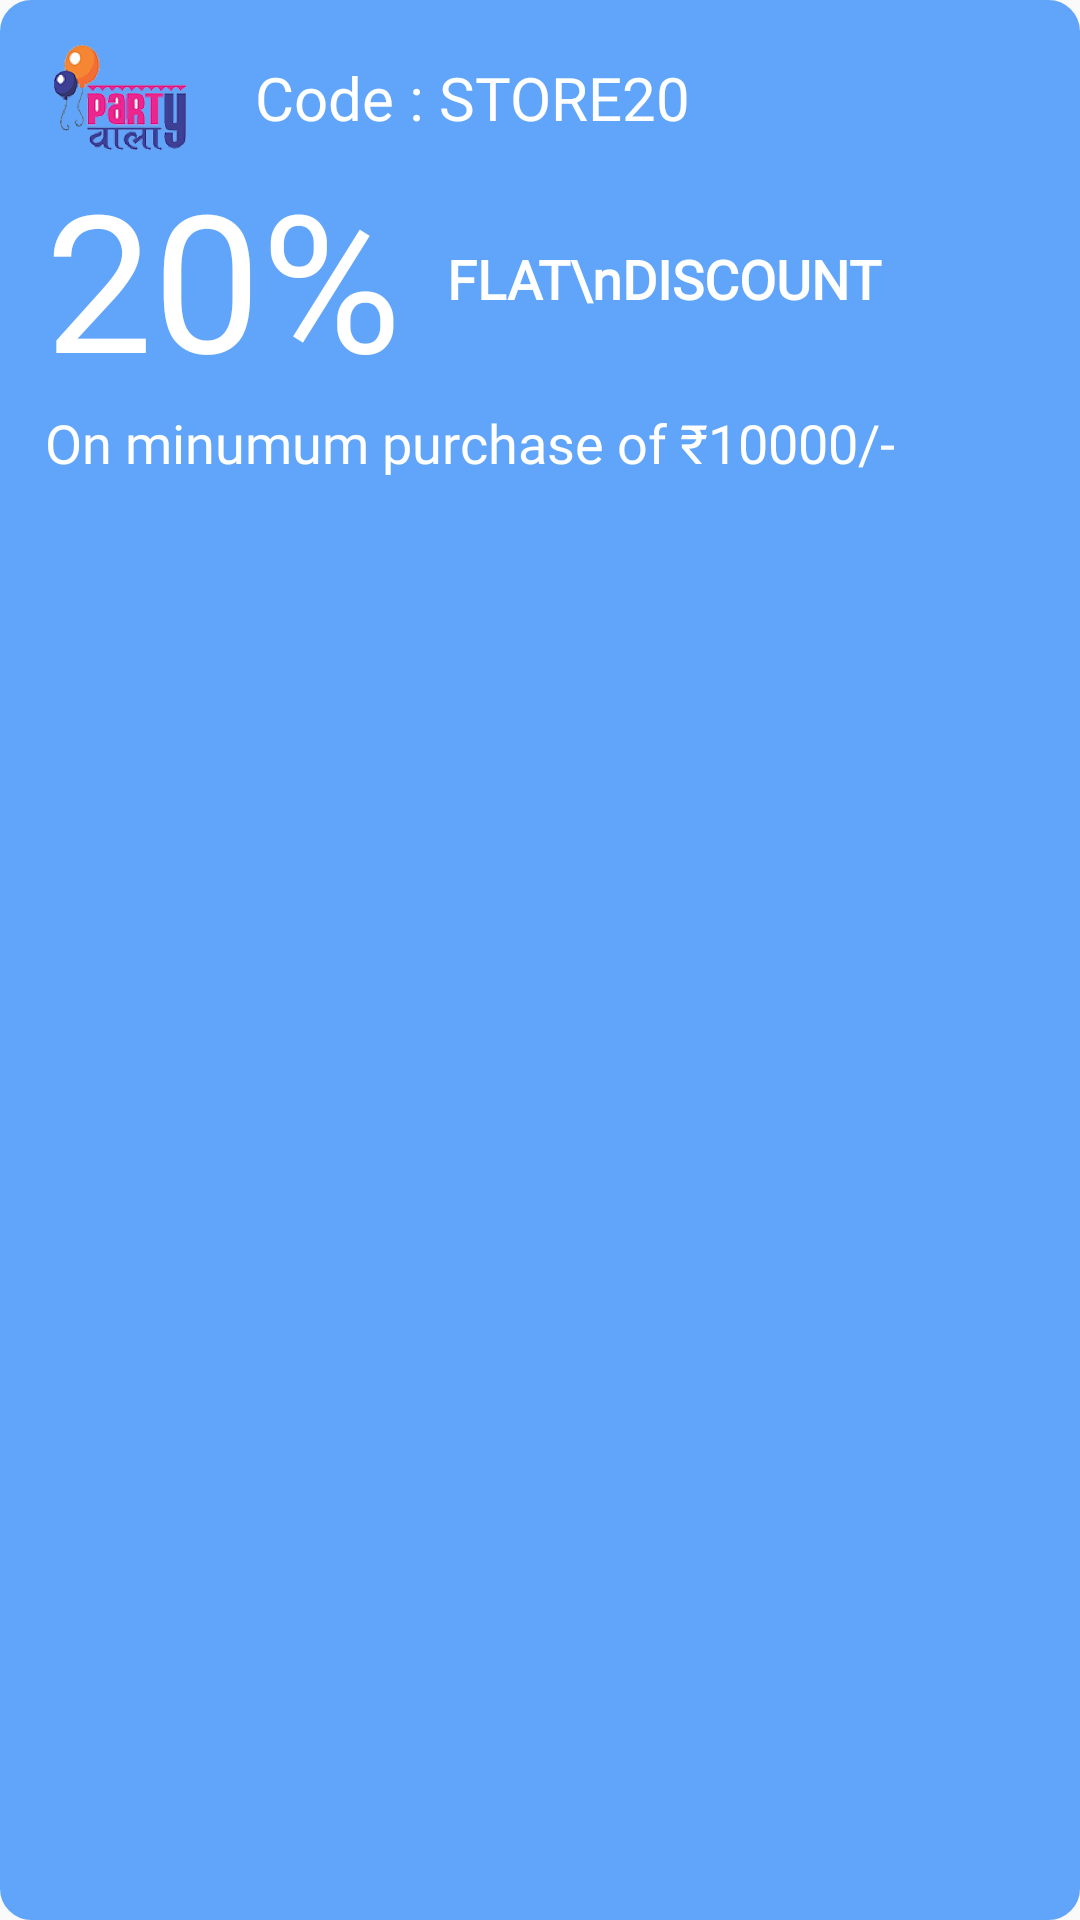

Layout XML and referenced resources for this Android screen:
<!-- AndroidManifest.xml: application theme Theme.PartyWala -->
<!-- res/layout/layout_discounts.xml -->
<?xml version="1.0" encoding="utf-8"?>
<LinearLayout xmlns:android="http://schemas.android.com/apk/res/android"
    android:layout_width="match_parent"
    android:layout_height="wrap_content"
    xmlns:app="http://schemas.android.com/apk/res-auto"
    xmlns:tools="http://schemas.android.com/tools"
    android:background="@drawable/bg_curve"
    android:backgroundTint="#60A5FA"
    android:layout_margin="10dp"
    android:padding="15dp"
    android:visibility="visible">

        <androidx.constraintlayout.widget.ConstraintLayout
            android:layout_width="match_parent"
            android:layout_height="match_parent">


            <ImageView

                android:id="@+id/imageView1"
                android:layout_width="50dp"
                android:layout_height="35dp"
                android:src="@drawable/logo"
                app:layout_constraintStart_toStartOf="parent"
                app:layout_constraintTop_toTopOf="parent" />


            <TextView
                android:id="@+id/textView5"
                android:layout_width="0dp"
                android:layout_height="wrap_content"
                android:layout_marginStart="20dp"
                android:fontFamily="@font/poppins_medium"
                android:gravity="start"
                android:text="Code : STORE20"
                android:textColor="@color/white"
                android:textSize="20sp"
                app:layout_constraintBottom_toBottomOf="@+id/imageView1"
                app:layout_constraintEnd_toEndOf="parent"
                app:layout_constraintStart_toEndOf="@+id/imageView1"
                app:layout_constraintTop_toTopOf="@+id/imageView1"
                tools:ignore="RtlSymmetry" />


            <TextView
                android:id="@+id/percent1"
                android:layout_width="wrap_content"
                android:layout_height="wrap_content"
                android:fontFamily="@font/poppins"
                android:gravity="start"
                android:text="20%"
                android:textColor="@color/white"
                android:textSize="64sp"
                app:layout_constraintStart_toStartOf="@+id/imageView1"
                app:layout_constraintTop_toBottomOf="@+id/imageView1"
                tools:ignore="RtlSymmetry" />


            <TextView
                android:id="@+id/text1"
                android:layout_width="wrap_content"
                android:layout_height="wrap_content"
                android:layout_marginStart="15dp"
                android:fontFamily="@font/poppins"
                android:gravity="start"
                android:text="FLAT\nDISCOUNT"
                android:textColor="@color/white"
                android:textFontWeight="700"
                android:textSize="18sp"
                app:layout_constraintBottom_toBottomOf="@+id/percent1"
                app:layout_constraintStart_toEndOf="@+id/percent1"
                app:layout_constraintTop_toTopOf="@+id/percent1"
                tools:ignore="RtlSymmetry" />

            <TextView
                android:id="@+id/text3"
                android:layout_width="wrap_content"
                android:layout_height="wrap_content"
                android:fontFamily="@font/poppins"
                android:gravity="start"
                android:text="On minumum purchase of ₹10000/-"
                android:textColor="@color/white"
                android:textSize="18sp"
                app:layout_constraintStart_toStartOf="@+id/percent1"
                app:layout_constraintTop_toBottomOf="@+id/percent1"
                tools:ignore="RtlSymmetry" />
        </androidx.constraintlayout.widget.ConstraintLayout>


    </LinearLayout>
<!-- resources referenced by this layout -->
<resources>
  <color name="white">#FFFFFFFF</color>
  <!-- drawable bg_curve (drawable) -->
  <layer-list xmlns:android="http://schemas.android.com/apk/res/android">
      <item>
          <shape android:shape="rectangle">
              <stroke android:width="1dp" android:color="@color/main_pink" />
              <corners android:radius="10dp"/>
          </shape>
      </item>
  </layer-list>
  <!-- drawable logo: png bitmap (drawable, 52470 bytes) -->
  <style name="Theme.PartyWala" parent="Theme.AppCompat.Light.NoActionBar">
          
          <item name="colorPrimary">@color/purple_500</item>
          <item name="colorPrimaryVariant">@color/purple_700</item>
          <item name="colorOnPrimary">@color/white</item>
          
          <item name="colorSecondary">@color/teal_200</item>
          <item name="colorSecondaryVariant">@color/teal_700</item>
          <item name="colorOnSecondary">@color/black</item>
          
          <item name="android:statusBarColor" tools:targetApi="l">?attr/colorPrimaryVariant</item>
          
      </style>
  <color name="main_pink">#FF6085</color>
  <color name="purple_500">#FF6200EE</color>
  <color name="purple_700">#FF3700B3</color>
  <color name="teal_200">#FF03DAC5</color>
  <color name="teal_700">#FF018786</color>
  <color name="black">#FF000000</color>
</resources>
